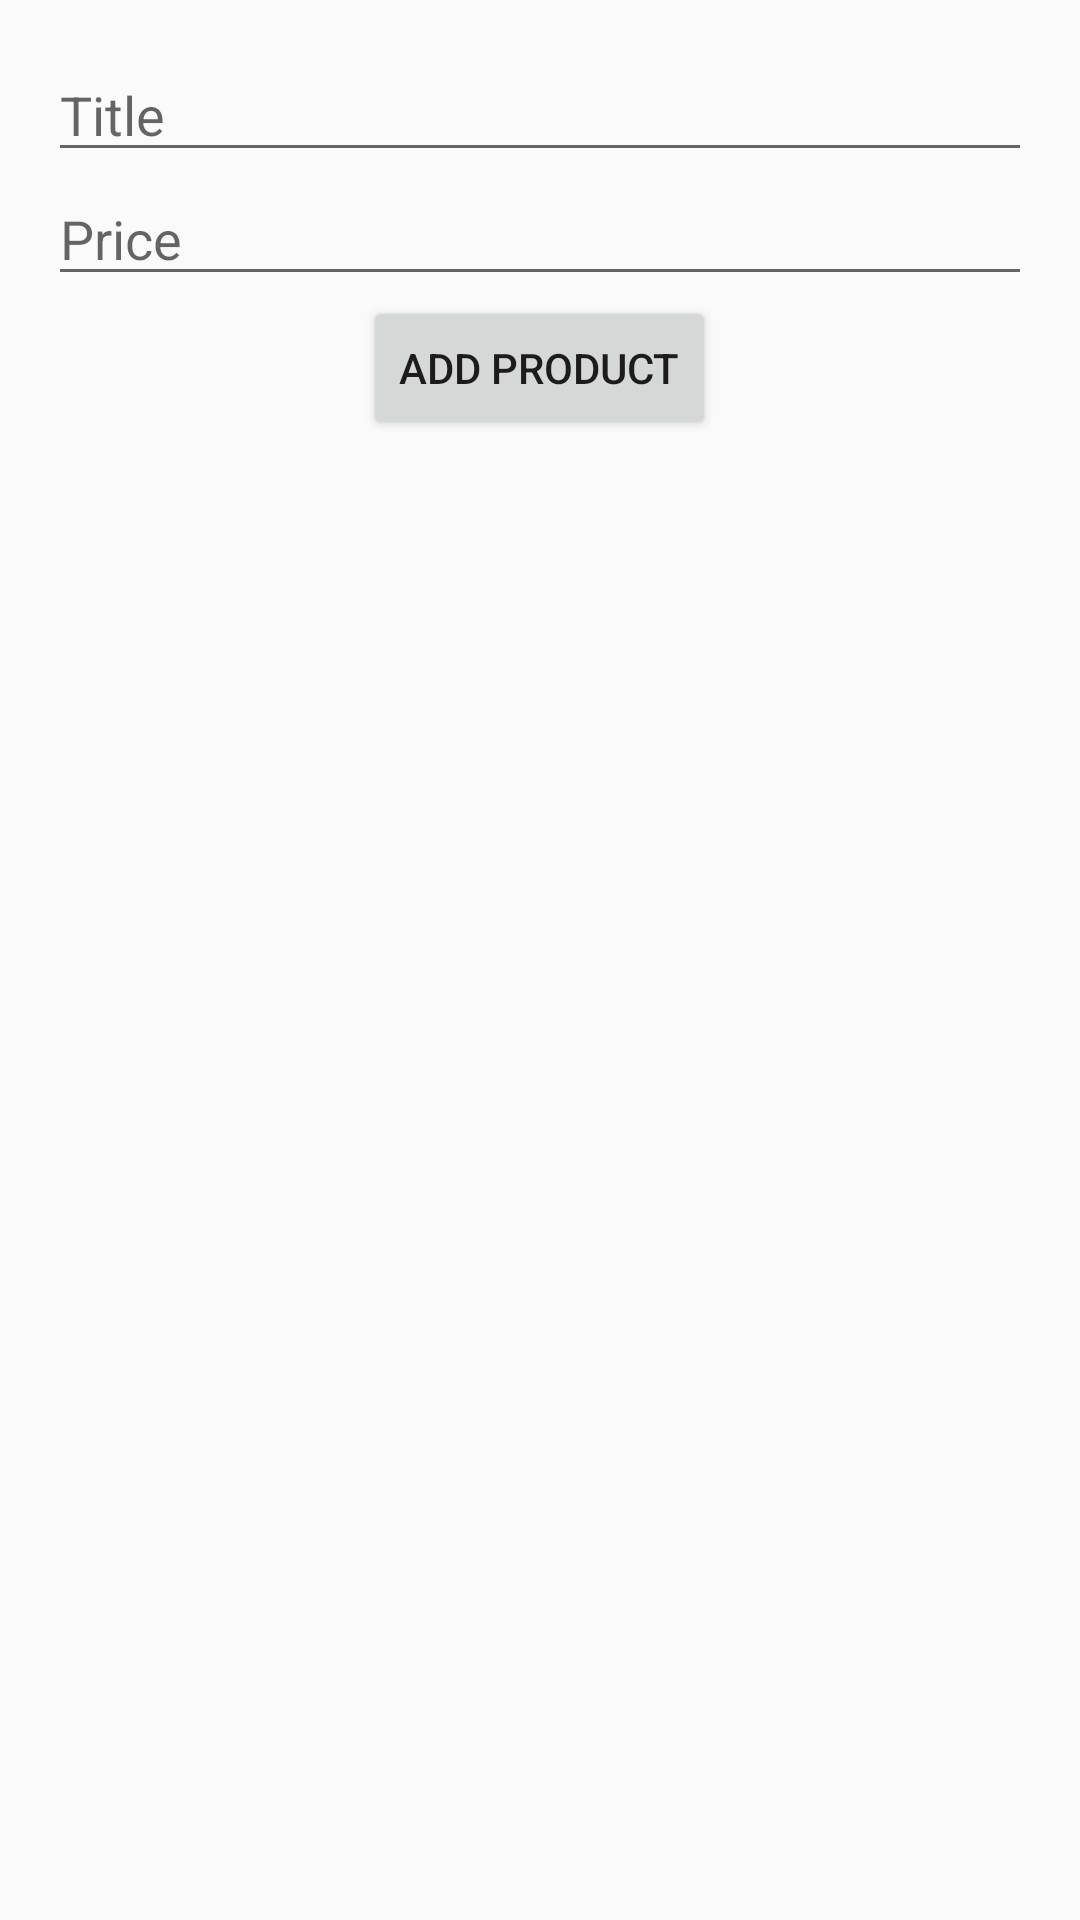

Here is an Android app screen rendered from its layout file. Give the layout XML and the strings, colors and styles it references.
<!-- AndroidManifest.xml: activity theme Theme.AppCompat.Camilo_zavala_HERPM13051_s9 -->
<!-- res/layout/activity_add_product.xml -->
<?xml version="1.0" encoding="utf-8"?>

<LinearLayout xmlns:android="http://schemas.android.com/apk/res/android"
    android:layout_width="match_parent"
    android:layout_height="match_parent"
    android:orientation="vertical"
    android:padding="16dp">

    <EditText
        android:id="@+id/productTitleInput"
        android:layout_width="match_parent"
        android:layout_height="wrap_content"
        android:hint="Title" />

    <EditText
        android:id="@+id/productPriceInput"
        android:layout_width="match_parent"
        android:layout_height="wrap_content"
        android:hint="Price"
        android:inputType="numberDecimal" />

    <Button
        android:id="@+id/addButton"
        android:layout_width="wrap_content"
        android:layout_height="wrap_content"
        android:text="Add Product"
        android:layout_gravity="center" />

</LinearLayout>
<!-- resources referenced by this layout -->
<resources>
  <style name="Theme.AppCompat.Camilo_zavala_HERPM13051_s9" parent="Theme.AppCompat.Light.DarkActionBar">
          
          <item name="colorPrimary">@color/purple_500</item>
          <item name="colorPrimaryDark">@color/purple_700</item>
          <item name="colorAccent">@color/teal_200</item>
      </style>
  <color name="purple_500">#FF6200EE</color>
  <color name="purple_700">#FF3700B3</color>
  <color name="teal_200">#FF03DAC5</color>
</resources>
